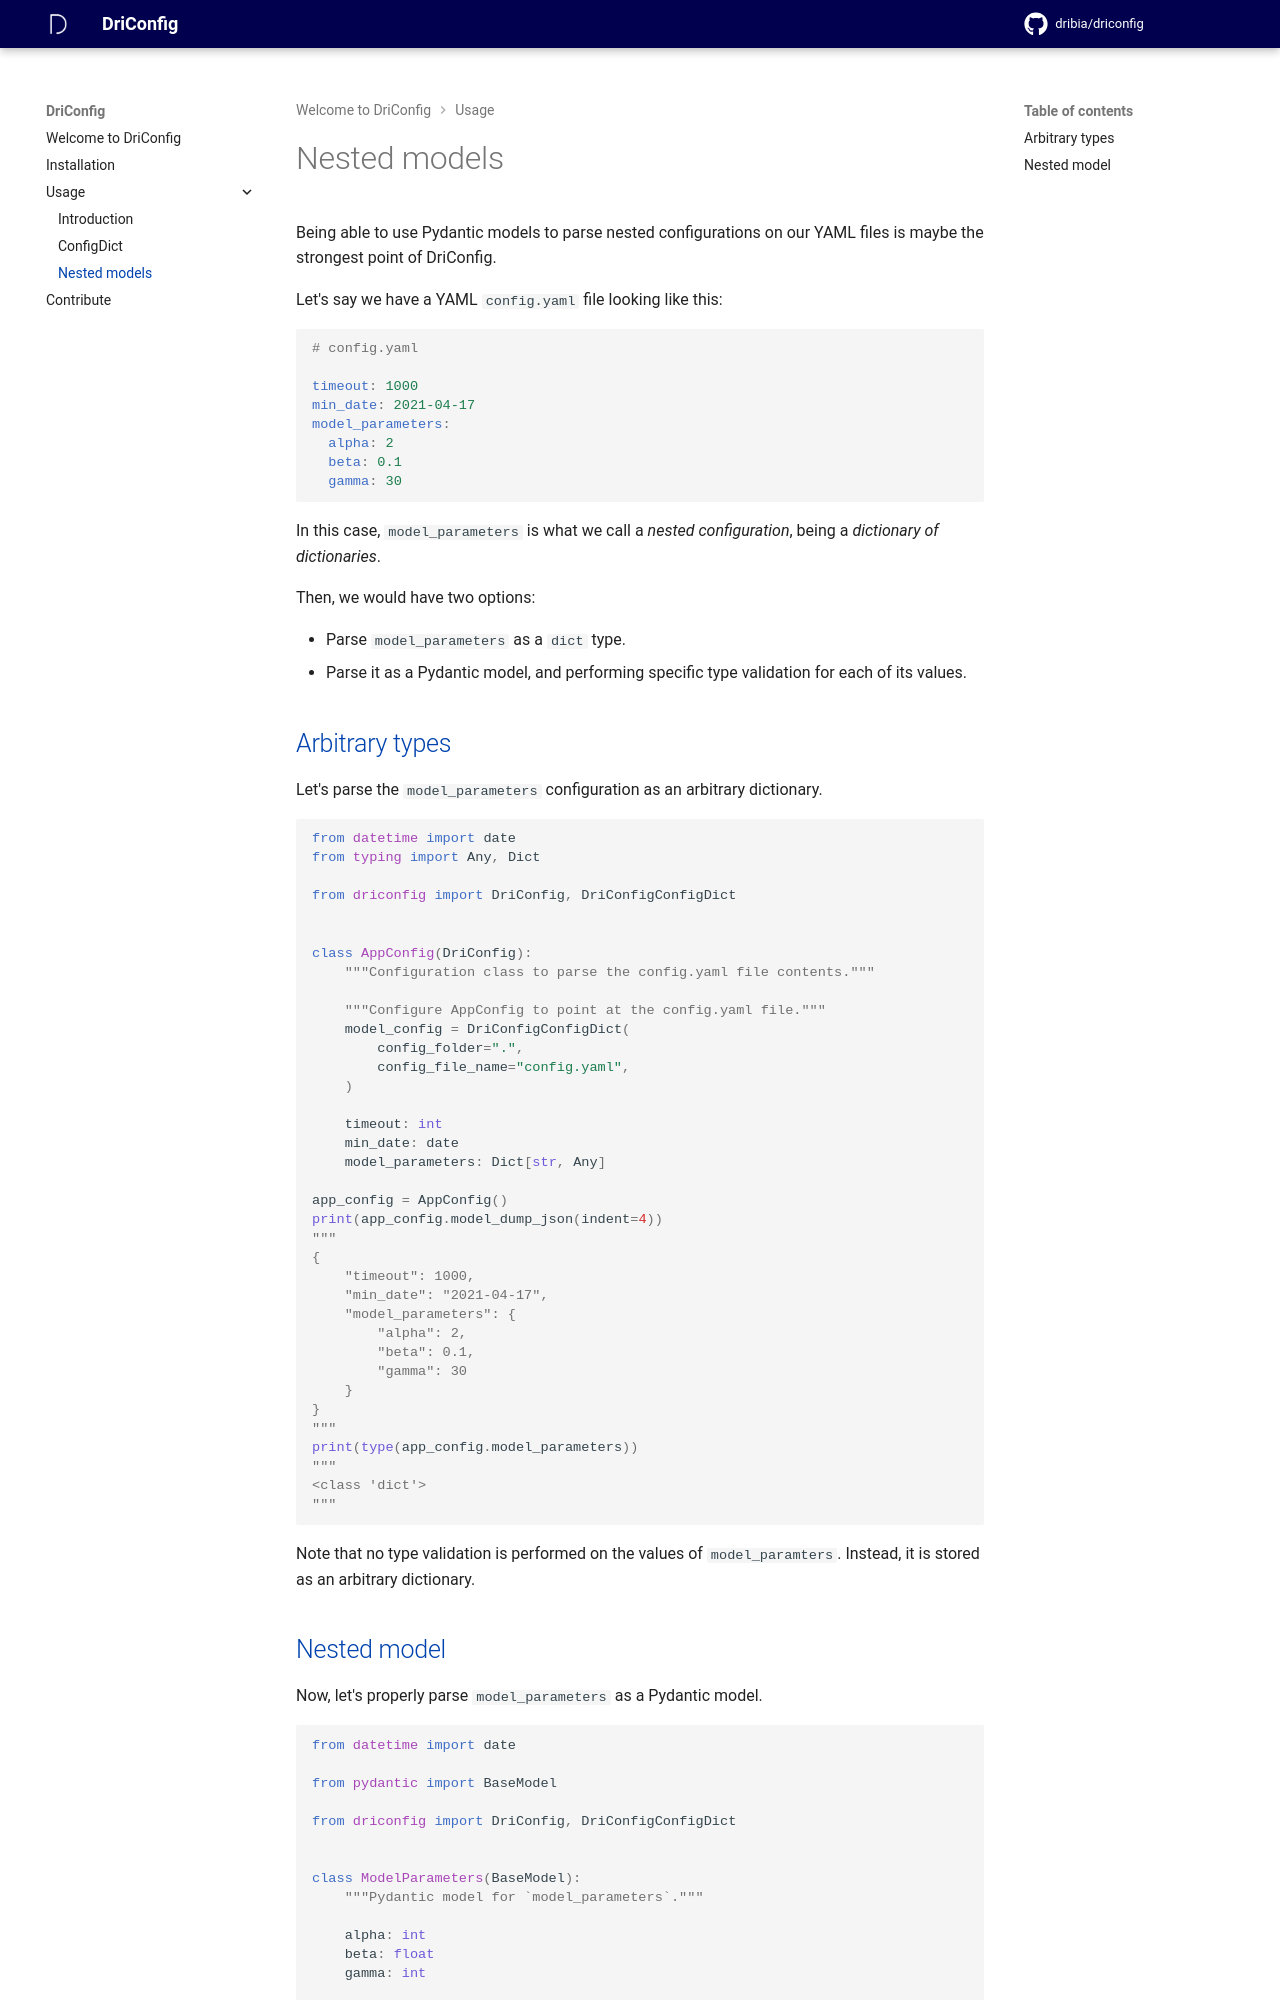

repository: dribia/driconfig · page: 1.2/usage/nested_models/index.html · generator: mkdocs

Being able to use Pydantic models to parse nested configurations on our YAML files is maybe the
strongest point of DriConfig.

Let's say we have a YAML `config.yaml` file looking like this:

```yaml
# config.yaml

timeout: 1000
min_date: 2021-04-17
model_parameters:
  alpha: 2
  beta: 0.1
  gamma: 30
```

In this case, `model_parameters` is what we call a *nested configuration*, being a *dictionary of dictionaries*.

Then, we would have two options:

* Parse `model_parameters` as a `dict` type.
* Parse it as a Pydantic model, and performing specific type validation for each of its values.

## Arbitrary types
Let's parse the `model_parameters` configuration as an arbitrary dictionary.
```python
from datetime import date
from typing import Any, Dict

from driconfig import DriConfig, DriConfigConfigDict


class AppConfig(DriConfig):
    """Configuration class to parse the config.yaml file contents."""

    """Configure AppConfig to point at the config.yaml file."""
    model_config = DriConfigConfigDict(
        config_folder=".",
        config_file_name="config.yaml",
    )

    timeout: int
    min_date: date
    model_parameters: Dict[str, Any]

app_config = AppConfig()
print(app_config.model_dump_json(indent=4))
"""
{
    "timeout": 1000,
    "min_date": "2021-04-17",
    "model_parameters": {
        "alpha": 2,
        "beta": 0.1,
        "gamma": 30
    }
}
"""
print(type(app_config.model_parameters))
"""
<class 'dict'>
"""
```

Note that no type validation is performed on the values of `model_paramters`. Instead, it is stored
as an arbitrary dictionary.
